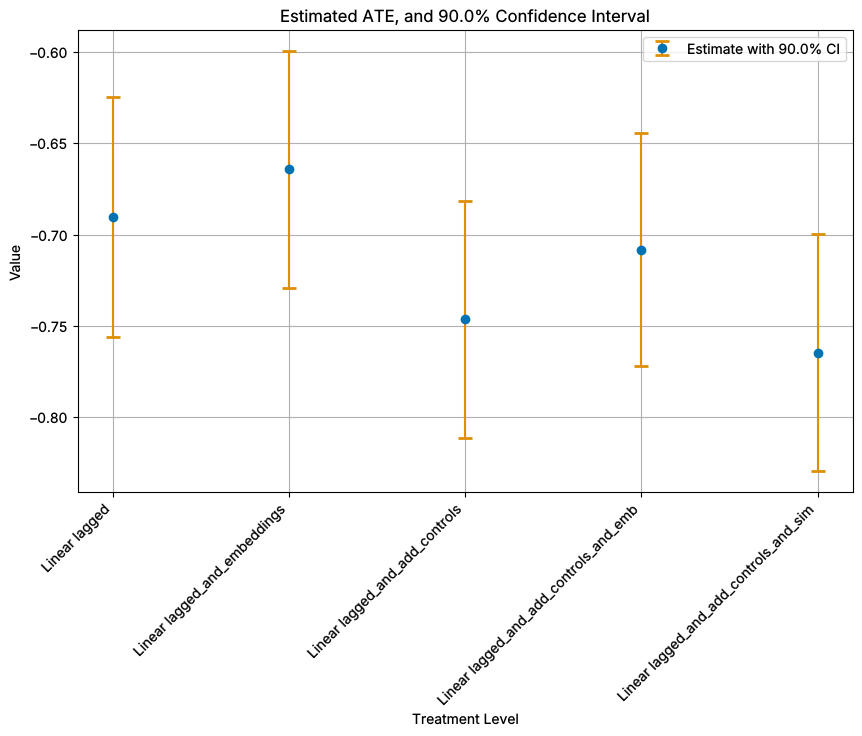

The file beside this chart, header and first rows:
lower, upper, coef, model
-0.7561, -0.6244, -0.6903, Linear lagged
-0.729, -0.5996, -0.6643, Linear lagged_and_embeddings
-0.8111, -0.6816, -0.7464, Linear lagged_and_add_controls
-0.7721, -0.6446, -0.7083, Linear lagged_and_add_controls_and_emb
-0.8294, -0.6997, -0.7645, Linear lagged_and_add_controls_and_sim
-0.8345, -0.7041, -0.7693, Linear interactions
